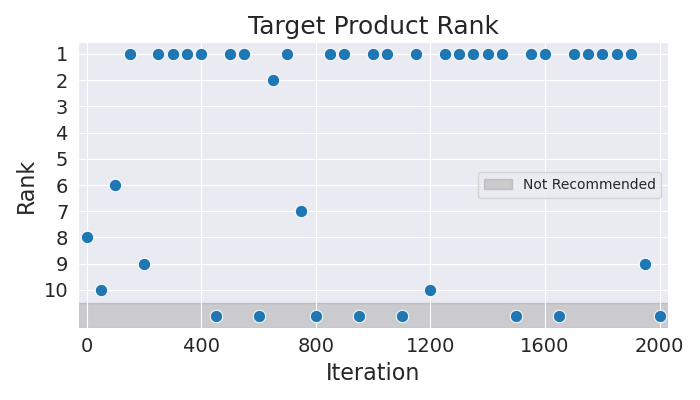

The table this chart was drawn from, first rows:
Iteration, Rank
0, 8
50, 10
100, 6
150, 1
200, 9
250, 1
300, 1
350, 1
400, 1
450, 11
500, 1
550, 1
600, 11
650, 2
700, 1
750, 7
800, 11
850, 1
900, 1
950, 11
1000, 1
1050, 1
1100, 11
1150, 1
1200, 10
1250, 1
1300, 1
1350, 1
1400, 1
1450, 1
1500, 11
1550, 1
1600, 1
1650, 11
1700, 1
1750, 1
1800, 1
1850, 1
1900, 1
1950, 9
2000, 11
